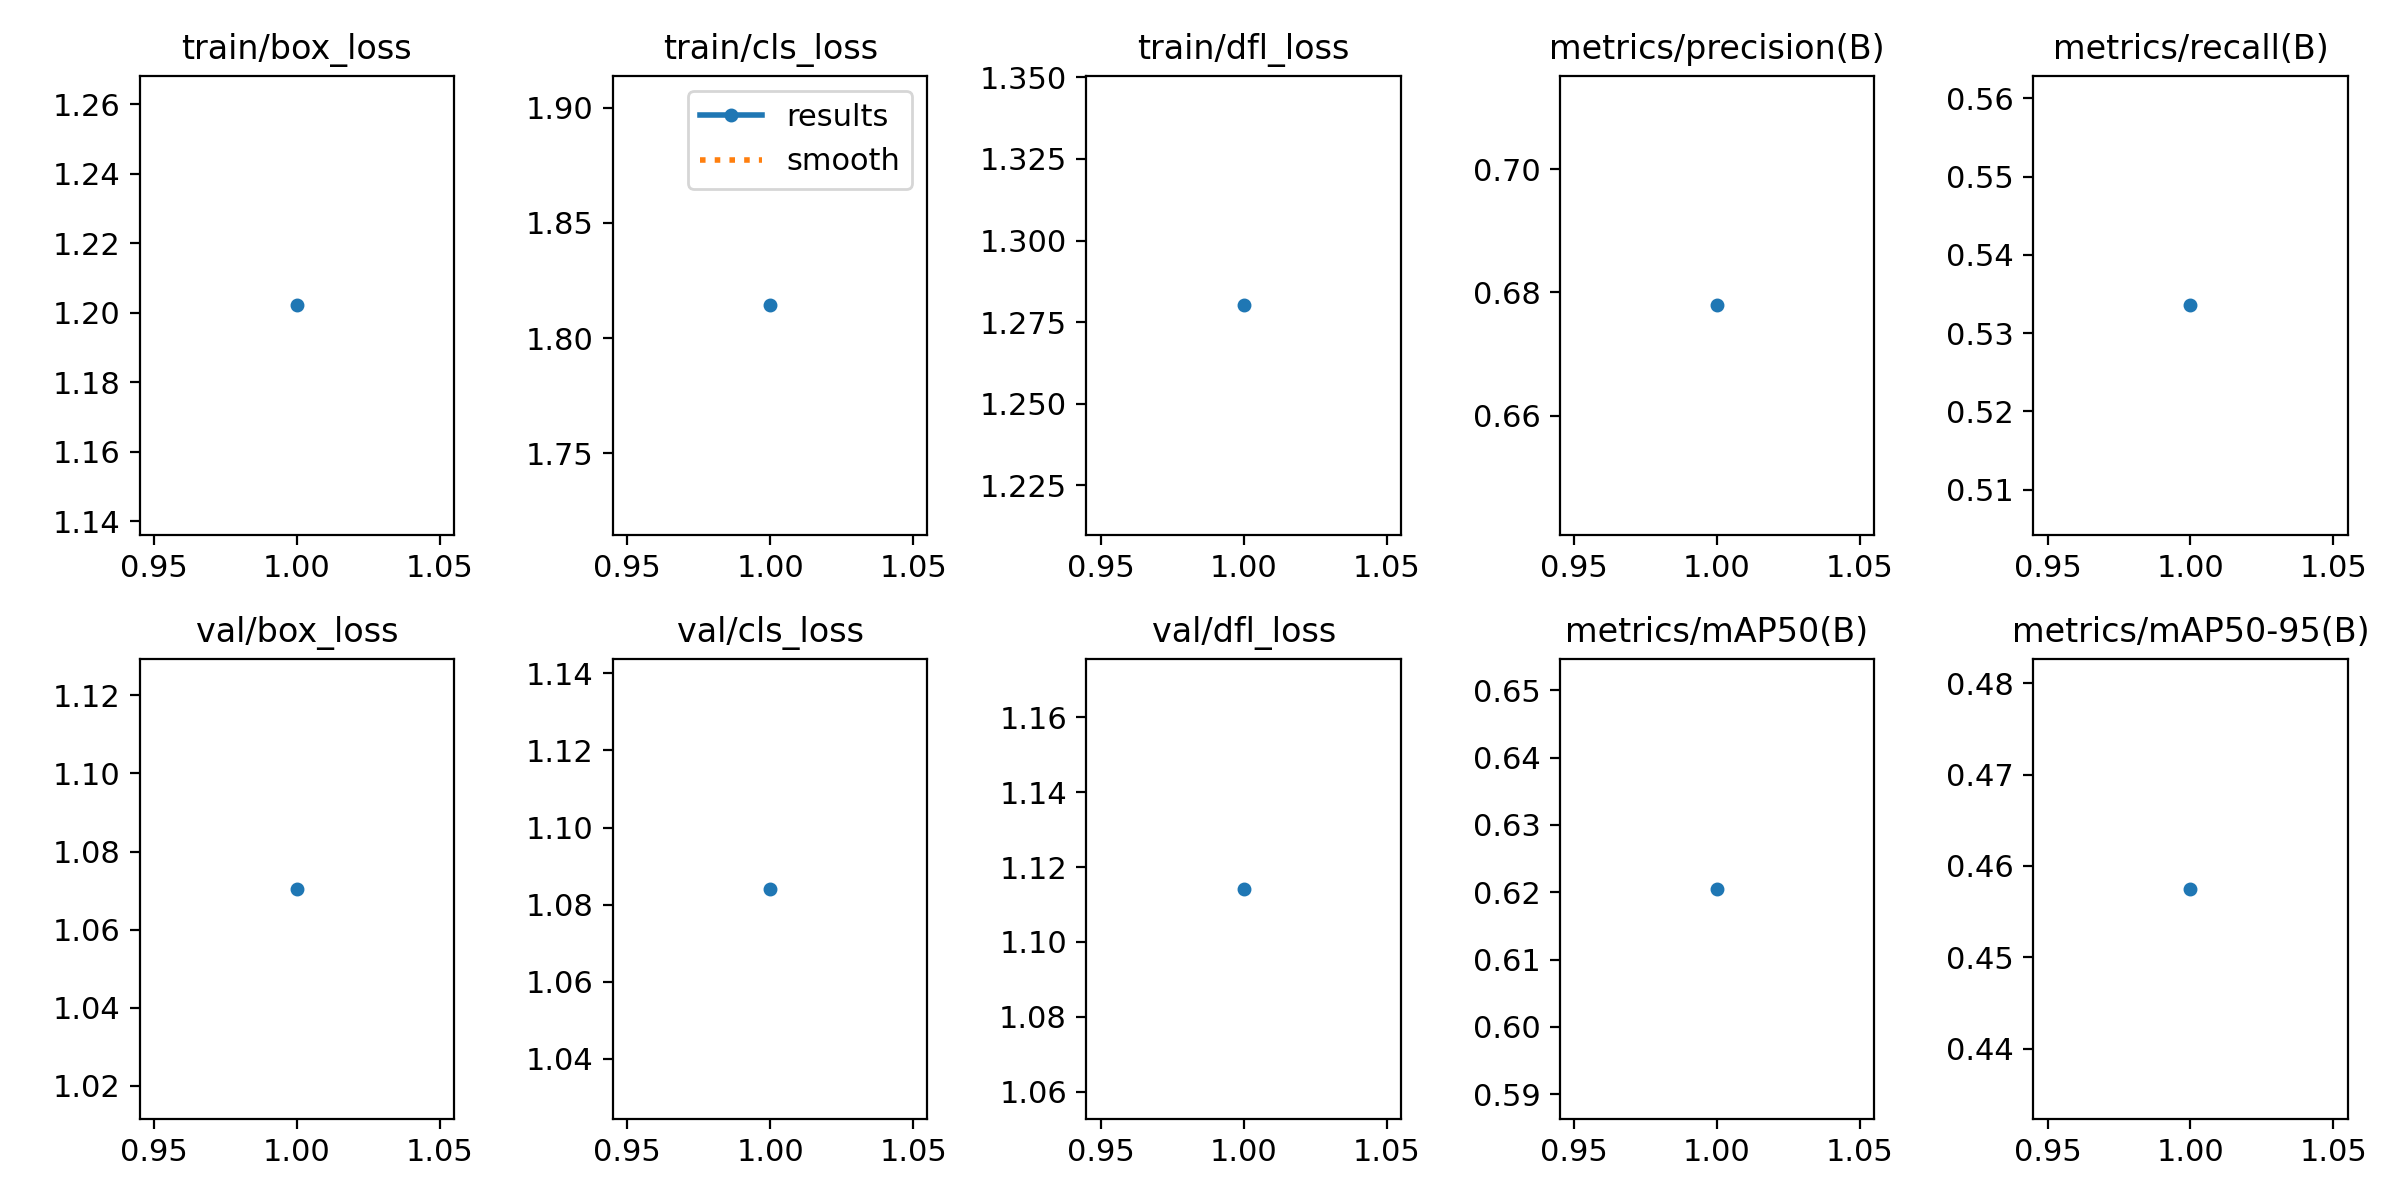

The table this chart was drawn from, first rows:
epoch, time, train/box_loss, train/cls_loss, train/dfl_loss, metrics/precision(B), metrics/recall(B), metrics/mAP50(B), metrics/mAP50-95(B), val/box_loss, val/cls_loss, val/dfl_loss, lr/pg0, lr/pg1, lr/pg2
1, 6.67, 1.202, 1.814, 1.28, 0.6779, 0.5336, 0.6205, 0.4575, 1.07, 1.084, 1.114, 1.785e-05, 1.785e-05, 1.785e-05
